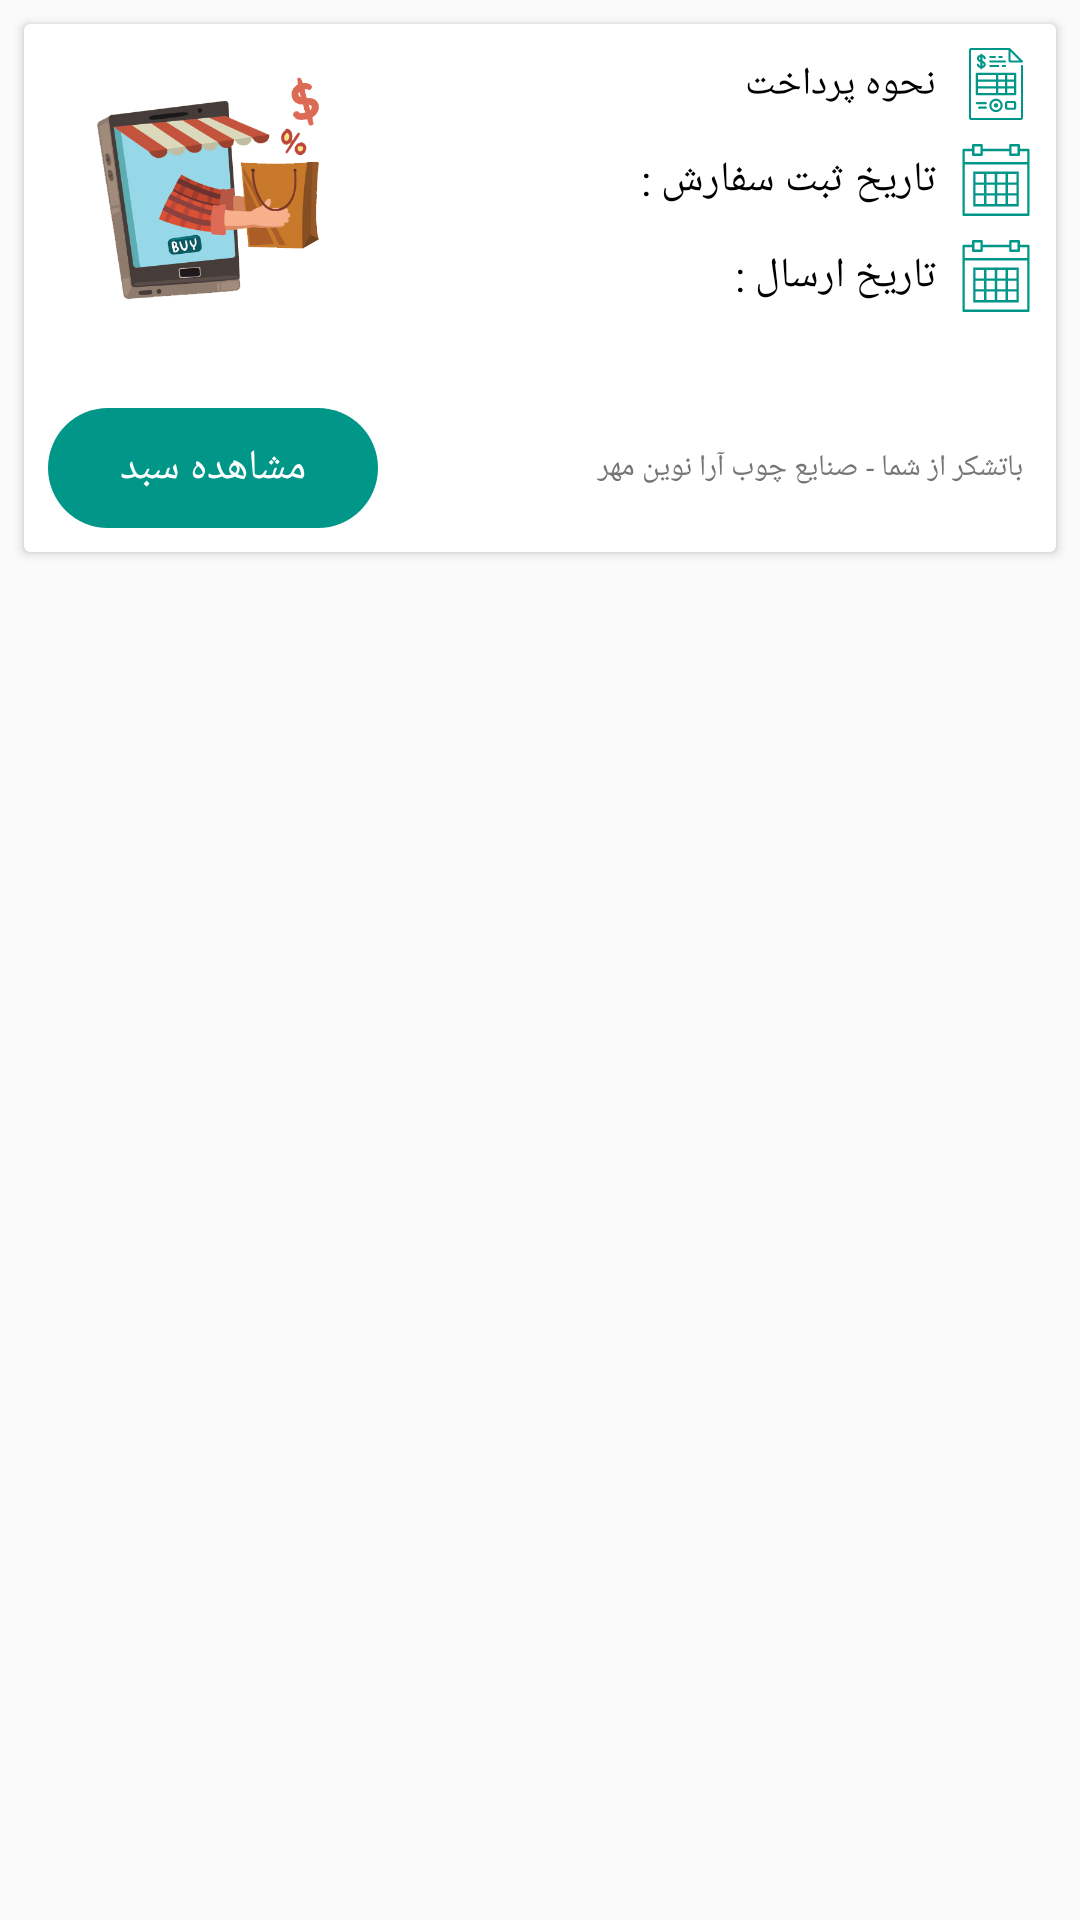

Here is an Android app screen rendered from its layout file. Give the layout XML and the strings, colors and styles it references.
<!-- AndroidManifest.xml: application theme AppTheme -->
<!-- res/layout/order_history_item_layout.xml -->
<?xml version="1.0" encoding="utf-8"?>
<RelativeLayout xmlns:android="http://schemas.android.com/apk/res/android"
                xmlns:app="http://schemas.android.com/apk/res-auto"
                android:layout_width="match_parent"
                android:layout_height="wrap_content">

    <android.support.v7.widget.CardView
        android:layout_width="match_parent"
        android:layout_height="wrap_content"
        android:layout_margin="8dp">

        <ImageView
            android:layout_width="24dp"
            android:layout_height="24dp"
            app:srcCompat="@drawable/ic_paperclip"/>

        <RelativeLayout
            android:layout_width="match_parent"
            android:layout_height="match_parent"
            android:padding="8dp">

            <ImageView
                android:id="@+id/img_ic_invoice"
                android:layout_width="24dp"
                android:layout_height="24dp"
                android:layout_alignParentRight="true"
                android:layout_marginBottom="8dp"
                app:srcCompat="@drawable/ic_invoice"
                />

            <TextView
                android:id="@+id/txtPaymentType"
                android:layout_width="wrap_content"
                android:layout_height="wrap_content"
                android:layout_alignTop="@id/img_ic_invoice"
                android:layout_alignBottom="@id/img_ic_invoice"
                android:layout_marginRight="8dp"
                android:layout_toLeftOf="@id/img_ic_invoice"
                android:gravity="center"
                android:text="نحوه پرداخت"
                android:textColor="#000"
                android:textSize="13sp"/>

            <ImageView
                android:id="@+id/img_ic_date"
                android:layout_width="24dp"
                android:layout_height="24dp"
                android:layout_below="@id/img_ic_invoice"
                android:layout_alignParentRight="true"
                android:layout_marginBottom="8dp"
                app:srcCompat="@drawable/ic_calendar"
                />

            <TextView
                android:id="@+id/txt_invoice_date_lbl"
                android:layout_width="wrap_content"
                android:layout_height="wrap_content"
                android:layout_alignTop="@id/img_ic_date"
                android:layout_alignBottom="@id/img_ic_date"
                android:layout_marginRight="8dp"
                android:layout_toLeftOf="@id/img_ic_date"
                android:gravity="center"
                android:text="تاریخ ثبت سفارش : "
                android:textColor="#000"/>

            <TextView
                android:id="@+id/txtInvoiceDate"
                android:layout_width="wrap_content"
                android:layout_height="wrap_content"
                android:layout_alignTop="@id/img_ic_date"
                android:layout_alignBottom="@id/img_ic_date"
                android:layout_marginRight="3dp"
                android:layout_toLeftOf="@id/txt_invoice_date_lbl"
                android:gravity="center"
                android:textColor="#000"/>

            <ImageView
                android:id="@+id/img_ic_delivery_date"
                android:layout_width="24dp"
                android:layout_height="24dp"
                android:layout_below="@id/img_ic_date"
                android:layout_alignParentRight="true"
                android:layout_marginBottom="8dp"
                app:srcCompat="@drawable/ic_calendar"
                />

            <TextView
                android:id="@+id/txt_invoice_delivery_date_lbl"
                android:layout_width="wrap_content"
                android:layout_height="wrap_content"
                android:layout_alignTop="@id/img_ic_delivery_date"
                android:layout_alignBottom="@id/img_ic_delivery_date"
                android:layout_marginRight="8dp"
                android:layout_toLeftOf="@id/img_ic_delivery_date"
                android:gravity="center|right"
                android:text="تاریخ ارسال : "
                android:textColor="#000"/>

            <TextView
                android:id="@+id/txtInvoiceDeliveryDate"
                android:layout_width="wrap_content"
                android:layout_height="wrap_content"
                android:layout_alignTop="@id/img_ic_delivery_date"
                android:layout_alignBottom="@id/img_ic_delivery_date"
                android:layout_marginRight="3dp"
                android:layout_toLeftOf="@id/txt_invoice_delivery_date_lbl"
                android:gravity="center"
                android:textColor="#000"/>

            <ImageView
                android:id="@+id/imgPaymentStatus"
                android:layout_width="24dp"
                android:layout_height="24dp"
                android:layout_below="@id/img_ic_delivery_date"
                android:layout_alignParentRight="true"
                app:srcCompat="@drawable/ic_circle_light"
                />

            <TextView
                android:id="@+id/txtPaymentStatus"
                android:layout_width="wrap_content"
                android:layout_height="wrap_content"
                android:layout_alignTop="@id/imgPaymentStatus"
                android:layout_alignBottom="@id/imgPaymentStatus"
                android:layout_marginRight="8dp"
                android:layout_toLeftOf="@id/imgPaymentStatus"
                android:gravity="center"
                android:text=""
                android:textColor="#000"/>

            <Button
                android:id="@+id/btnShowOrderCart"
                style="@style/Base.Widget.AppCompat.Button.Borderless.Colored"
                android:layout_width="110dp"
                android:layout_height="40dp"
                android:layout_below="@id/txtPaymentStatus"
                android:background="@drawable/round_button_drawable"
                android:text="مشاهده سبد"
                android:textColor="#fff"
                android:textSize="14sp"/>

            <TextView
                android:layout_width="wrap_content"
                android:layout_height="wrap_content"
                android:layout_below="@id/txtPaymentStatus"
                android:layout_alignTop="@id/btnShowOrderCart"
                android:layout_alignBottom="@id/btnShowOrderCart"
                android:layout_alignParentRight="true"
                android:layout_toRightOf="@id/btnShowOrderCart"
                android:gravity="center_vertical|right"
                android:padding="3dp"
                android:text="@string/thanks_you_note"
                android:textColor="#757575"
                android:textSize="10sp"/>

            <ImageView
                android:layout_width="100dp"
                android:layout_height="100dp"
                android:layout_alignParentLeft="true"
                app:srcCompat="@drawable/order_symbol"/>
        </RelativeLayout>

    </android.support.v7.widget.CardView>

</RelativeLayout>
<!-- resources referenced by this layout -->
<resources>
  <!-- drawable ic_calendar (drawable) -->
  <vector android:height="24dp" android:viewportHeight="60.0"
      android:viewportWidth="60.0" android:width="24dp" xmlns:android="http://schemas.android.com/apk/res/android">
      <path android:fillColor="@color/colorPrimary" android:pathData="M57,4h-7V1c0,-0.55 -0.45,-1 -1,-1h-7c-0.55,0 -1,0.45 -1,1v3H19V1c0,-0.55 -0.45,-1 -1,-1h-7c-0.55,0 -1,0.45 -1,1v3H3C2.45,4 2,4.45 2,5v11v43c0,0.55 0.45,1 1,1h54c0.55,0 1,-0.45 1,-1V16V5C58,4.45 57.55,4 57,4zM43,2h5v3v3h-5V5V2zM12,2h5v3v3h-5V5V2zM4,6h6v3c0,0.55 0.45,1 1,1h7c0.55,0 1,-0.45 1,-1V6h22v3c0,0.55 0.45,1 1,1h7c0.55,0 1,-0.45 1,-1V6h6v9H4V6zM4,58V17h52v41H4z"/>
      <path android:fillColor="@color/colorPrimary" android:pathData="M38,23h-7h-2h-7h-2h-9v9v2v7v2v9h9h2h7h2h7h2h9v-9v-2v-7v-2v-9h-9H38zM31,25h7v7h-7V25zM38,41h-7v-7h7V41zM22,34h7v7h-7V34zM22,25h7v7h-7V25zM13,25h7v7h-7V25zM13,34h7v7h-7V34zM20,50h-7v-7h7V50zM29,50h-7v-7h7V50zM38,50h-7v-7h7V50zM47,50h-7v-7h7V50zM47,41h-7v-7h7V41zM47,25v7h-7v-7H47z"/>
  </vector>
  <!-- drawable ic_invoice: vector/xml drawable (drawable, 4166 chars, omitted) -->
  <!-- drawable order_symbol: png bitmap (drawable, 94404 bytes) -->
  <!-- drawable round_button_drawable (drawable) -->
  <?xml version="1.0" encoding="utf-8"?>
  <selector xmlns:android="http://schemas.android.com/apk/res/android">
      <item android:state_pressed="true">
          <shape android:shape="rectangle">
              <corners android:radius="20dp"/>
              <solid android:color="@color/colorPrimaryDark"/>
          </shape>
      </item>
      <item android:state_pressed="false">
          <shape android:shape="rectangle">
              <corners android:radius="20dp"/>
              <solid android:color="@color/colorPrimary"/>
          </shape>
      </item>
  </selector>
  <string name="thanks_you_note">باتشکر از شما - صنایع چوب آرا نوین مهر</string>
  <style name="AppTheme" parent="Theme.AppCompat.Light.NoActionBar">
          
          <item name="colorPrimary">@color/colorPrimary</item>
          <item name="colorPrimaryDark">@color/colorPrimaryDark</item>
          <item name="colorAccent">@color/colorAccent</item>
          <item name="android:navigationBarColor">@color/colorPrimary</item>
      </style>
  <color name="colorPrimary">#009688</color>
  <color name="colorPrimaryDark">#00796B</color>
  <color name="colorAccent">#26A69A</color>
</resources>
